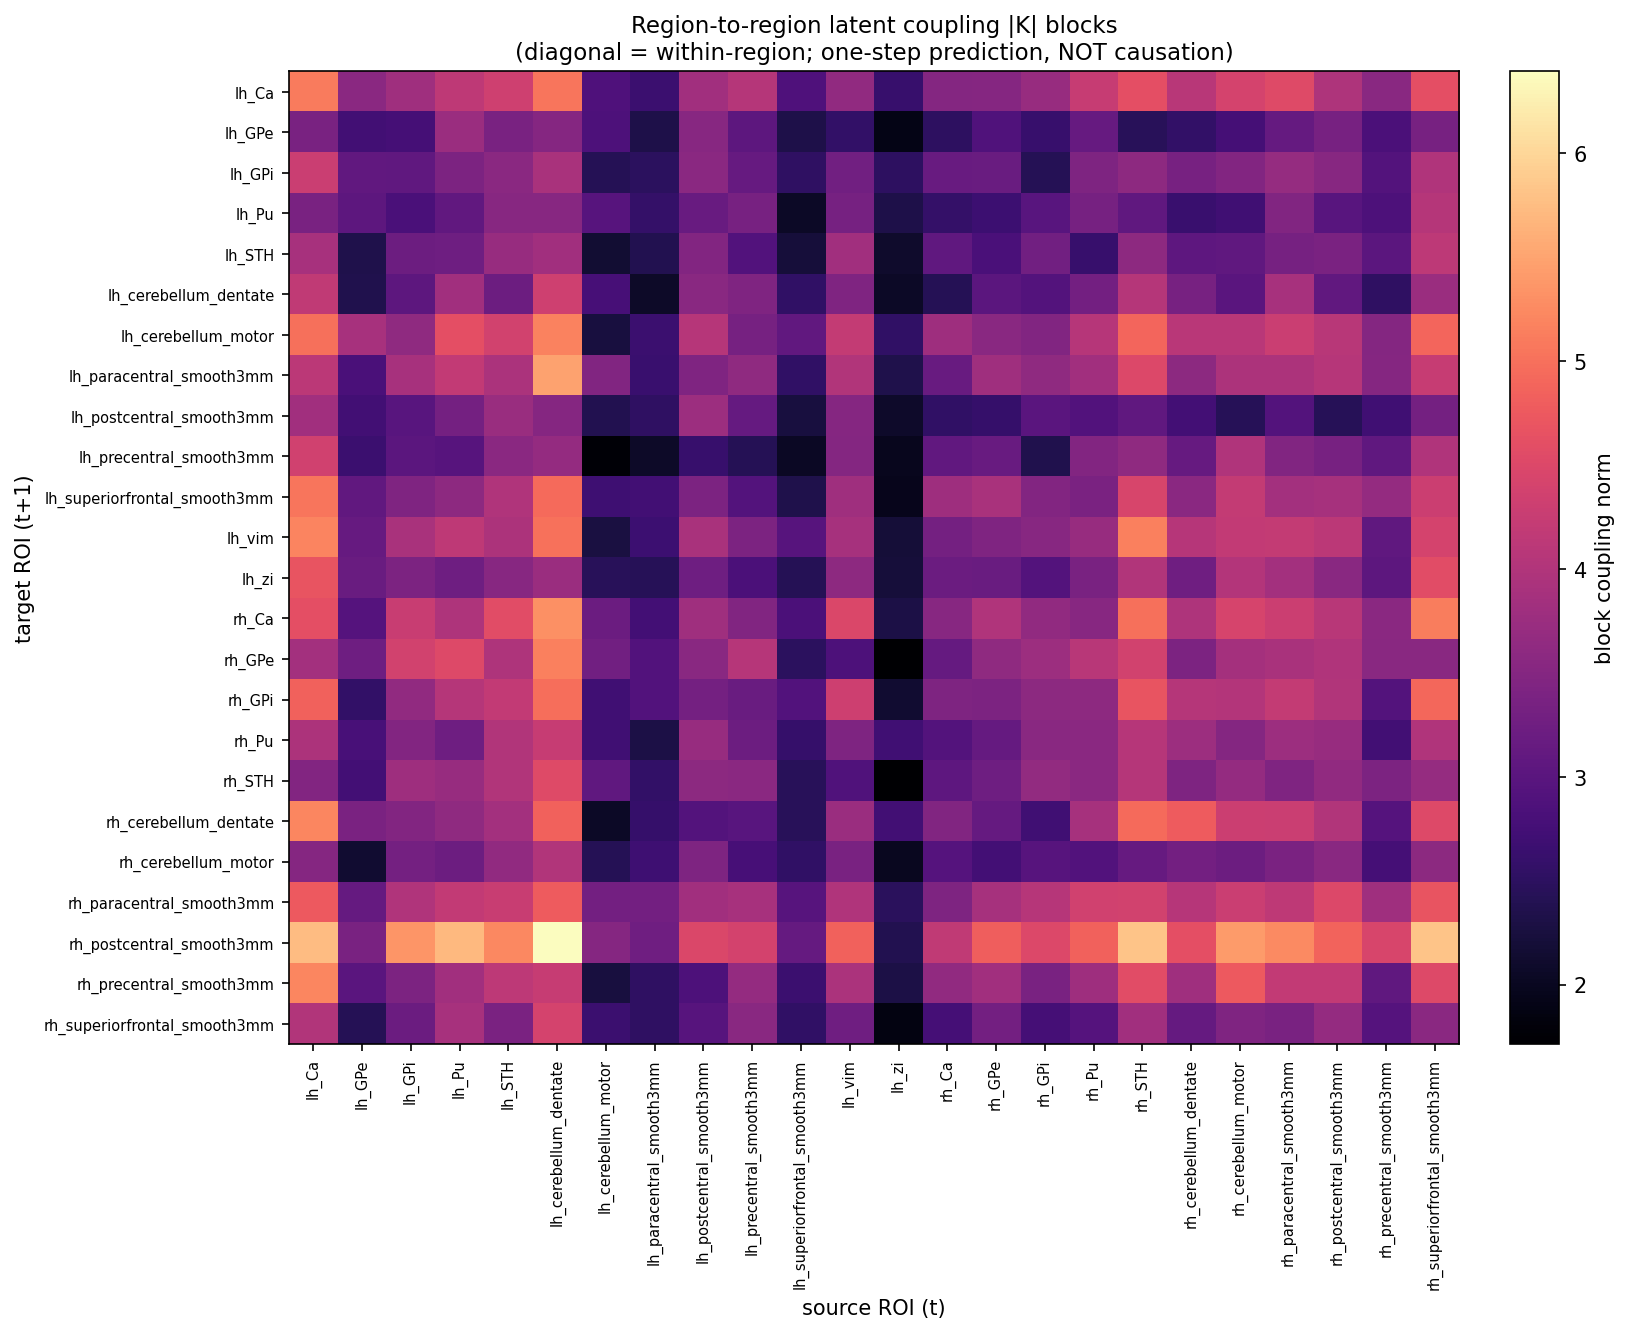

Data behind this chart, as committed beside it:
target_ROI, lh_Ca, lh_GPe, lh_GPi, lh_Pu, lh_STH, lh_cerebellum_dentate, lh_cerebellum_motor, lh_paracentral_smooth3mm, lh_postcentral_smooth3mm, lh_precentral_smooth3mm, lh_superiorfrontal_smooth3mm, lh_vim, lh_zi, rh_Ca, rh_GPe, rh_GPi, rh_Pu, rh_STH, rh_cerebellum_dentate, rh_cerebellum_motor, rh_paracentral_smooth3mm, rh_postcentral_smooth3mm, rh_precentral_smooth3mm
lh_Ca, 5.107, 3.574, 3.805, 4.162, 4.345, 5.048, 2.876, 2.654, 3.835, 4.047, 2.881, 3.65, 2.614, 3.499, 3.52, 3.722, 4.252, 4.608, 4.089, 4.406, 4.543, 3.975, 3.551
lh_GPe, 3.378, 2.73, 2.764, 3.751, 3.378, 3.518, 2.863, 2.334, 3.529, 3.033, 2.33, 2.571, 1.898, 2.505, 2.894, 2.625, 3.143, 2.46, 2.563, 2.768, 3.136, 3.359, 2.836
lh_GPi, 4.288, 3.099, 3.076, 3.411, 3.566, 3.908, 2.424, 2.488, 3.576, 3.142, 2.522, 3.275, 2.503, 3.171, 3.177, 2.427, 3.425, 3.607, 3.354, 3.476, 3.689, 3.528, 2.935
lh_Pu, 3.372, 3.037, 2.825, 3.09, 3.529, 3.538, 2.973, 2.577, 3.173, 3.354, 2.061, 3.333, 2.321, 2.577, 2.671, 2.976, 3.327, 3.079, 2.637, 2.703, 3.454, 2.977, 2.859
lh_STH, 3.896, 2.339, 3.217, 3.236, 3.719, 3.821, 2.158, 2.379, 3.478, 2.911, 2.225, 3.825, 2.101, 3.075, 2.819, 3.286, 2.624, 3.614, 3.056, 3.075, 3.333, 3.385, 3.013
lh_cerebellum_dentate, 4.175, 2.363, 3.046, 3.826, 3.215, 4.331, 2.79, 2.063, 3.556, 3.445, 2.554, 3.433, 2.05, 2.417, 3.023, 2.932, 3.298, 4.037, 3.356, 3.007, 3.895, 3.092, 2.537
lh_cerebellum_motor, 4.996, 3.893, 3.619, 4.602, 4.373, 5.172, 2.251, 2.658, 4.065, 3.325, 3.088, 4.207, 2.552, 3.783, 3.554, 3.464, 4.056, 4.881, 4.107, 4.099, 4.278, 4.085, 3.501
lh_paracentral_smooth3mm, 4.11, 2.814, 3.893, 4.19, 3.928, 5.495, 3.459, 2.641, 3.436, 3.624, 2.546, 4.011, 2.354, 3.165, 3.798, 3.626, 3.834, 4.493, 3.593, 3.955, 3.95, 4.068, 3.515
lh_postcentral_smooth3mm, 3.828, 2.73, 2.989, 3.319, 3.735, 3.515, 2.388, 2.519, 3.767, 3.136, 2.259, 3.511, 2.092, 2.542, 2.595, 2.999, 2.903, 3.081, 2.747, 2.436, 2.932, 2.444, 2.711
lh_precentral_smooth3mm, 4.356, 2.65, 3.029, 2.971, 3.57, 3.676, 1.753, 2.068, 2.627, 2.412, 2.027, 3.494, 1.975, 3.087, 3.162, 2.355, 3.479, 3.619, 3.143, 3.998, 3.452, 3.347, 3.083
lh_superiorfrontal_smooth3mm, 5.047, 3.086, 3.441, 3.612, 3.996, 4.937, 2.696, 2.724, 3.412, 2.935, 2.355, 3.806, 1.96, 3.791, 3.921, 3.48, 3.395, 4.453, 3.575, 4.202, 3.844, 3.885, 3.685
lh_vim, 5.201, 3.148, 3.916, 4.156, 3.962, 5.009, 2.279, 2.668, 3.922, 3.403, 2.975, 3.884, 2.205, 3.31, 3.451, 3.536, 3.709, 5.167, 4.064, 4.187, 4.212, 4.123, 3.076
lh_zi, 4.689, 3.189, 3.404, 3.238, 3.526, 3.758, 2.458, 2.442, 3.248, 2.845, 2.427, 3.601, 2.21, 3.212, 3.184, 2.934, 3.375, 4.013, 3.267, 4.024, 3.836, 3.554, 3.031
rh_Ca, 4.609, 2.955, 4.259, 3.967, 4.567, 5.305, 3.211, 2.752, 3.814, 3.467, 2.848, 4.484, 2.308, 3.525, 3.982, 3.65, 3.529, 5, 3.963, 4.423, 4.295, 4.082, 3.561
rh_GPe, 3.843, 3.242, 4.375, 4.523, 3.978, 5.153, 3.269, 2.91, 3.544, 4.06, 2.491, 2.86, 1.719, 3.13, 3.63, 3.767, 4.08, 4.37, 3.406, 3.86, 3.914, 3.99, 3.546
rh_GPi, 4.852, 2.557, 3.638, 4.054, 4.197, 4.982, 2.707, 2.91, 3.315, 3.179, 2.916, 4.322, 2.137, 3.421, 3.41, 3.584, 3.601, 4.693, 4.036, 4.026, 4.214, 3.999, 2.935
rh_Pu, 3.96, 2.809, 3.478, 3.25, 4.007, 4.254, 2.704, 2.305, 3.711, 3.229, 2.605, 3.422, 2.72, 2.928, 3.132, 3.544, 3.566, 4.055, 3.763, 3.491, 3.768, 3.723, 2.735
rh_STH, 3.471, 2.75, 3.787, 3.716, 4.008, 4.533, 3.08, 2.571, 3.593, 3.574, 2.453, 2.897, 1.715, 3.053, 3.242, 3.659, 3.576, 4.042, 3.427, 3.673, 3.439, 3.649, 3.41
rh_cerebellum_dentate, 5.217, 3.394, 3.47, 3.631, 3.84, 4.843, 2.057, 2.605, 2.936, 2.978, 2.45, 3.756, 2.726, 3.454, 3.135, 2.714, 3.881, 4.932, 4.775, 4.309, 4.282, 4.007, 2.952
rh_cerebellum_motor, 3.513, 2.145, 3.306, 3.22, 3.636, 4.006, 2.415, 2.702, 3.431, 2.775, 2.538, 3.374, 1.992, 2.947, 2.745, 2.963, 2.914, 3.15, 3.29, 3.219, 3.388, 3.549, 2.762
rh_paracentral_smooth3mm, 4.763, 3.135, 3.981, 4.182, 4.265, 4.777, 3.287, 3.298, 3.834, 3.89, 2.964, 3.986, 2.478, 3.426, 3.878, 4.068, 4.347, 4.379, 4.057, 4.281, 4.146, 4.499, 3.815
rh_postcentral_smooth3mm, 5.742, 3.374, 5.36, 5.7, 5.232, 6.392, 3.516, 3.261, 4.485, 4.387, 3.128, 4.845, 2.373, 4.171, 4.804, 4.496, 4.855, 5.81, 4.614, 5.423, 5.245, 4.868, 4.448
rh_precentral_smooth3mm, 5.22, 3.004, 3.4, 3.829, 4.133, 4.242, 2.249, 2.521, 2.863, 3.673, 2.658, 3.933, 2.305, 3.642, 3.829, 3.371, 3.792, 4.575, 3.809, 4.762, 4.194, 4.193, 3.068
rh_superiorfrontal_smooth3mm, 4.005, 2.415, 3.209, 3.895, 3.392, 4.407, 2.658, 2.526, 2.972, 3.553, 2.552, 3.267, 1.867, 2.762, 3.293, 2.766, 2.946, 3.822, 3.13, 3.443, 3.376, 3.676, 2.948
